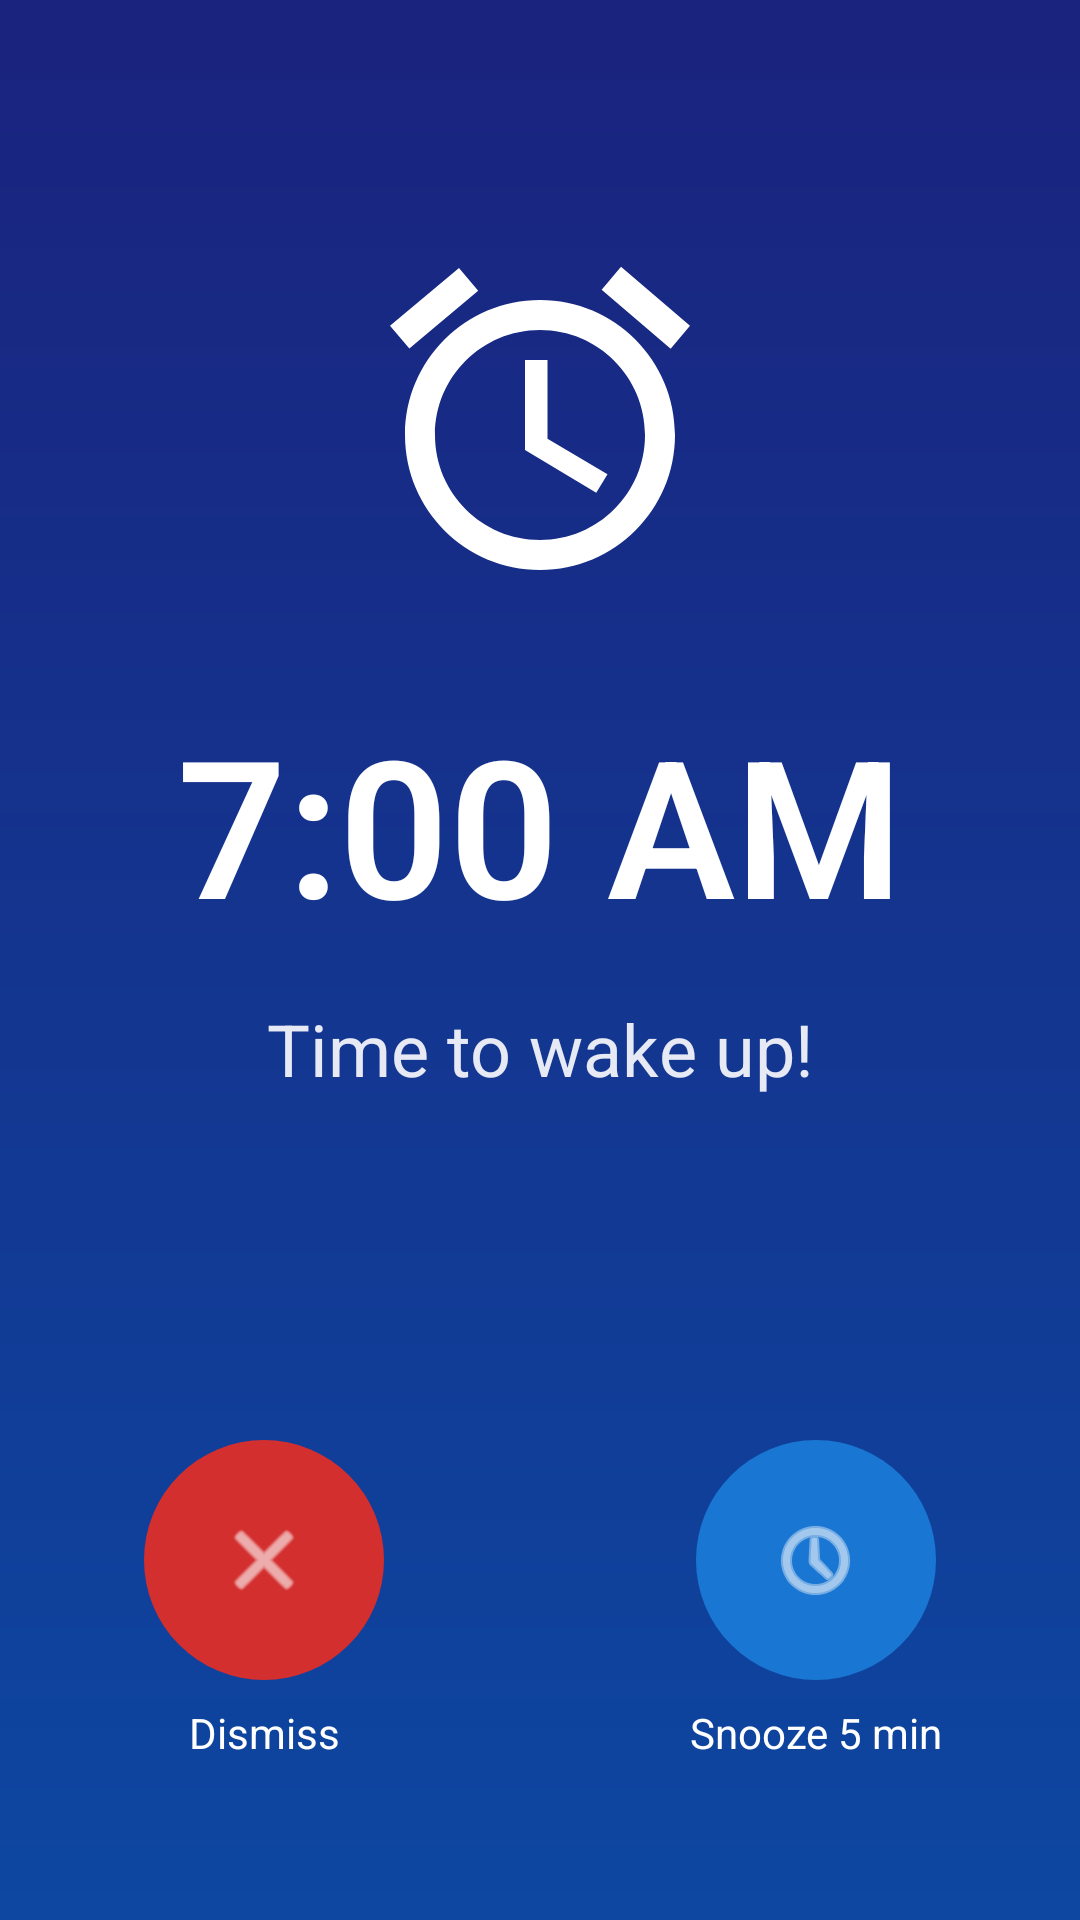

Produce the Android XML layout that renders to this screen, including the resource entries it uses.
<!-- AndroidManifest.xml: activity theme Theme.Vyllo -->
<!-- res/layout/activity_alarm_trigger.xml -->
﻿<?xml version="1.0" encoding="utf-8"?>
<androidx.constraintlayout.widget.ConstraintLayout 
    xmlns:android="http://schemas.android.com/apk/res/android"
    xmlns:app="http://schemas.android.com/apk/res-auto"
    xmlns:tools="http://schemas.android.com/tools"
    android:layout_width="match_parent"
    android:layout_height="match_parent"
    android:background="@drawable/alarm_background_gradient"
    android:keepScreenOn="true">

    
    <ImageView
        android:id="@+id/alarmIcon"
        android:layout_width="120dp"
        android:layout_height="120dp"
        android:src="@drawable/ic_alarm_ring"
        android:contentDescription="@string/alarm_trigger_icon_cd"
        app:layout_constraintTop_toTopOf="parent"
        app:layout_constraintStart_toStartOf="parent"
        app:layout_constraintEnd_toEndOf="parent"
        android:layout_marginTop="80dp" />

    
    <TextView
        android:id="@+id/alarmTimeText"
        android:layout_width="wrap_content"
        android:layout_height="wrap_content"
        android:text="@string/alarm_trigger_time_placeholder"
        android:textSize="64sp"
        android:textColor="@android:color/white"
        android:textStyle="bold"
        android:fontFamily="sans-serif-light"
        app:layout_constraintTop_toBottomOf="@id/alarmIcon"
        app:layout_constraintStart_toStartOf="parent"
        app:layout_constraintEnd_toEndOf="parent"
        android:layout_marginTop="32dp" />

    
    <TextView
        android:id="@+id/alarmLabelText"
        android:layout_width="wrap_content"
        android:layout_height="wrap_content"
        android:text="@string/alarm_default_label"
        android:textSize="24sp"
        android:textColor="@android:color/white"
        android:alpha="0.9"
        app:layout_constraintTop_toBottomOf="@id/alarmTimeText"
        app:layout_constraintStart_toStartOf="parent"
        app:layout_constraintEnd_toEndOf="parent"
        android:layout_marginTop="16dp" />

    
    <ImageButton
        android:id="@+id/dismissButton"
        android:layout_width="80dp"
        android:layout_height="80dp"
        android:src="@android:drawable/ic_menu_close_clear_cancel"
        android:background="@drawable/dismiss_button_bg"
        android:contentDescription="@string/alarm_dismiss"
        app:layout_constraintBottom_toBottomOf="parent"
        app:layout_constraintStart_toStartOf="parent"
        android:layout_marginStart="48dp"
        android:layout_marginBottom="80dp"
        app:tint="@android:color/white" />

    
    <TextView
        android:layout_width="wrap_content"
        android:layout_height="wrap_content"
        android:text="@string/alarm_dismiss"
        android:textColor="@android:color/white"
        android:textSize="14sp"
        app:layout_constraintTop_toBottomOf="@id/dismissButton"
        app:layout_constraintStart_toStartOf="@id/dismissButton"
        app:layout_constraintEnd_toEndOf="@id/dismissButton"
        android:layout_marginTop="8dp" />

    
    <ImageButton
        android:id="@+id/snoozeButton"
        android:layout_width="80dp"
        android:layout_height="80dp"
        android:src="@android:drawable/ic_menu_recent_history"
        android:background="@drawable/snooze_button_bg"
        android:contentDescription="@string/alarm_snooze"
        app:layout_constraintBottom_toBottomOf="parent"
        app:layout_constraintEnd_toEndOf="parent"
        android:layout_marginEnd="48dp"
        android:layout_marginBottom="80dp"
        app:tint="@android:color/white" />

    
    <TextView
        android:layout_width="wrap_content"
        android:layout_height="wrap_content"
        android:text="@string/alarm_snooze"
        android:textColor="@android:color/white"
        android:textSize="14sp"
        app:layout_constraintTop_toBottomOf="@id/snoozeButton"
        app:layout_constraintStart_toStartOf="@id/snoozeButton"
        app:layout_constraintEnd_toEndOf="@id/snoozeButton"
        android:layout_marginTop="8dp" />

</androidx.constraintlayout.widget.ConstraintLayout>
<!-- resources referenced by this layout -->
<resources>
  <!-- drawable alarm_background_gradient (drawable) -->
  <?xml version="1.0" encoding="utf-8"?>
  <shape xmlns:android="http://schemas.android.com/apk/res/android">
      <gradient
          android:angle="270"
          android:startColor="#1a237e"
          android:endColor="#0d47a1"
          android:type="linear" />
  </shape>
  <!-- drawable dismiss_button_bg (drawable) -->
  <?xml version="1.0" encoding="utf-8"?>
  <shape xmlns:android="http://schemas.android.com/apk/res/android"
      android:shape="oval">
      <solid android:color="#d32f2f" />
      <size android:width="80dp" android:height="80dp" />
  </shape>
  <!-- drawable ic_alarm_ring (drawable) -->
  <?xml version="1.0" encoding="utf-8"?>
  <vector xmlns:android="http://schemas.android.com/apk/res/android"
      android:width="120dp"
      android:height="120dp"
      android:viewportWidth="24"
      android:viewportHeight="24">
      <path
          android:fillColor="#FFFFFF"
          android:pathData="M22,5.72l-4.6,-3.94 -1.29,1.53 4.6,3.94L22,5.72zM7.88,3.39L6.6,1.86 2,5.71l1.29,1.53 4.59,-3.85zM12.5,8L11,8v6l4.75,2.85 0.75,-1.23 -4,-2.37L12.5,8zM12,4c-4.97,0 -9,4.03 -9,9s4.02,9 9,9c4.97,0 9,-4.03 9,-9s-4.03,-9 -9,-9zM12,20c-3.87,0 -7,-3.13 -7,-7s3.13,-7 7,-7 7,3.13 7,7 -3.13,7 -7,7z"/>
  </vector>
  <!-- drawable snooze_button_bg (drawable) -->
  <?xml version="1.0" encoding="utf-8"?>
  <shape xmlns:android="http://schemas.android.com/apk/res/android"
      android:shape="oval">
      <solid android:color="#1976d2" />
      <size android:width="80dp" android:height="80dp" />
  </shape>
  <string name="alarm_default_label">Time to wake up!</string>
  <string name="alarm_dismiss">Dismiss</string>
  <string name="alarm_snooze">Snooze 5 min</string>
  <string name="alarm_trigger_icon_cd">Alarm</string>
  <string name="alarm_trigger_time_placeholder">7:00 AM</string>
  <style name="Theme.Vyllo" parent="Theme.AppCompat.NoActionBar">
  
          
          <item name="android:windowBackground">@android:color/black</item>
          <item name="android:colorBackground">@android:color/black</item>
  
          
          <item name="android:statusBarColor">@android:color/black</item>
          <item name="android:windowLightStatusBar">false</item>
  
                  
          <item name="android:textColor">#FFFFFFFF</item>
      </style>
</resources>
